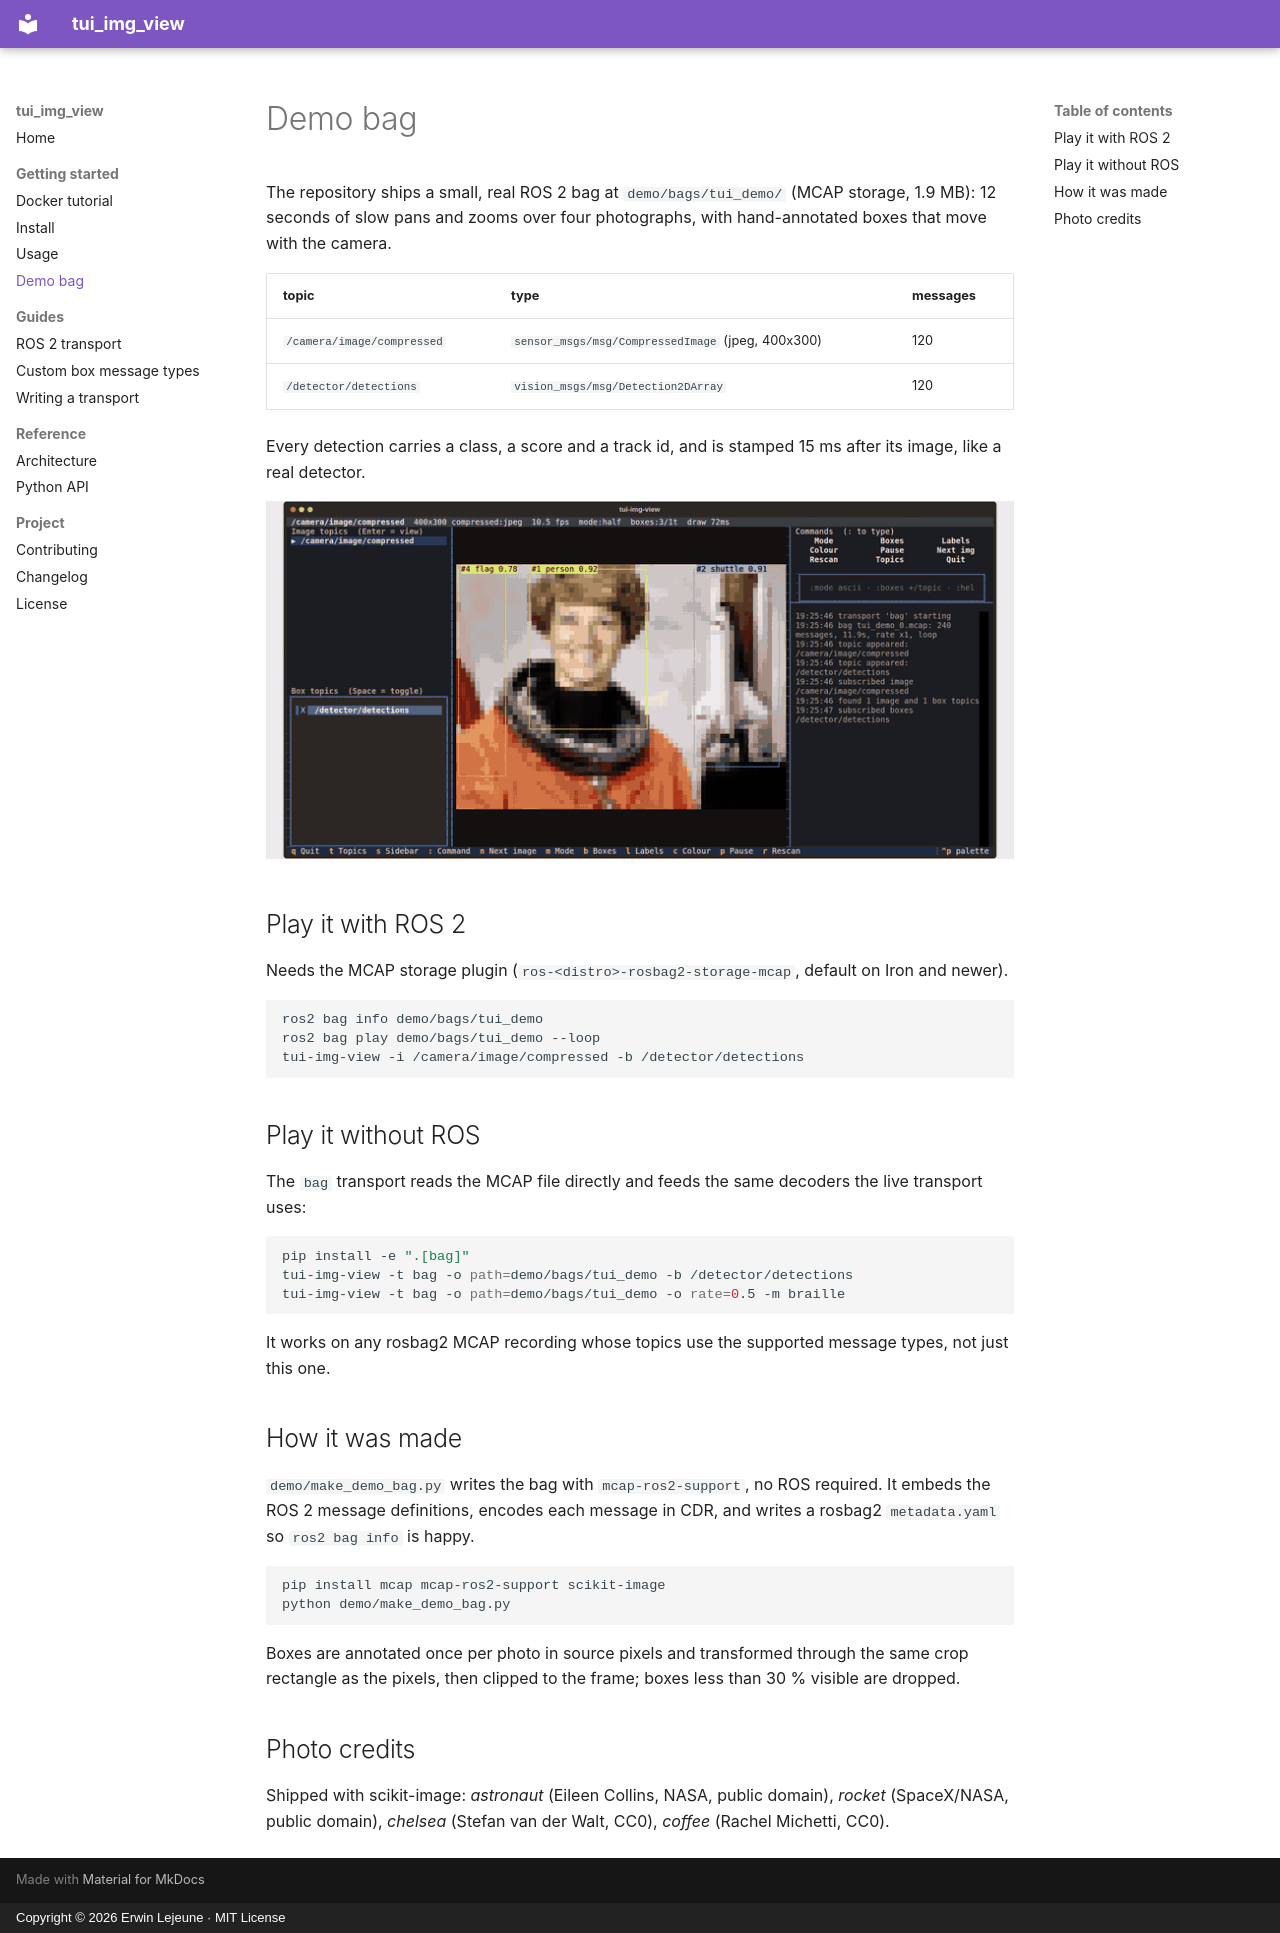

repository: guilyx/tui_img_view_ros2 · page: demo/index.html · generator: mkdocs · copyright: Copyright © 2026 Erwin Lejeune · MIT License

# Demo bag

The repository ships a small, real ROS 2 bag at `demo/bags/tui_demo/` (MCAP
storage, 1.9 MB): 12 seconds of slow pans and zooms over four photographs,
with hand-annotated boxes that move with the camera.

| topic | type | messages |
|---|---|---|
| `/camera/image/compressed` | `sensor_msgs/msg/CompressedImage` (jpeg, 400x300) | 120 |
| `/detector/detections` | `vision_msgs/msg/Detection2DArray` | 120 |

Every detection carries a class, a score and a track id, and is stamped 15 ms
after its image, like a real detector.

![Demo bag in the viewer](assets/demo.gif)

## Play it with ROS 2

Needs the MCAP storage plugin (`ros-<distro>-rosbag2-storage-mcap`, default
on Iron and newer).

```bash
ros2 bag info demo/bags/tui_demo
ros2 bag play demo/bags/tui_demo --loop
tui-img-view -i /camera/image/compressed -b /detector/detections
```

## Play it without ROS

The `bag` transport reads the MCAP file directly and feeds the same decoders
the live transport uses:

```bash
pip install -e ".[bag]"
tui-img-view -t bag -o path=demo/bags/tui_demo -b /detector/detections
tui-img-view -t bag -o path=demo/bags/tui_demo -o rate=0.5 -m braille
```

It works on any rosbag2 MCAP recording whose topics use the supported
message types, not just this one.

## How it was made

`demo/make_demo_bag.py` writes the bag with `mcap-ros2-support`, no ROS
required. It embeds the ROS 2 message definitions, encodes each message in
CDR, and writes a rosbag2 `metadata.yaml` so `ros2 bag info` is happy.

```bash
pip install mcap mcap-ros2-support scikit-image
python demo/make_demo_bag.py
```

Boxes are annotated once per photo in source pixels and transformed through
the same crop rectangle as the pixels, then clipped to the frame; boxes less
than 30 % visible are dropped.

## Photo credits

Shipped with scikit-image: *astronaut* (Eileen Collins, NASA, public domain),
*rocket* (SpaceX/NASA, public domain), *chelsea* (Stefan van der Walt, CC0),
*coffee* (Rachel Michetti, CC0).
